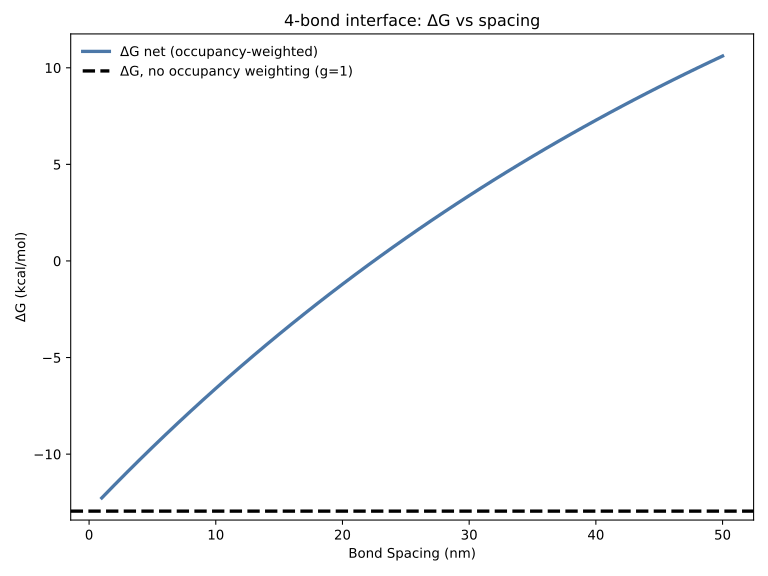

Data behind this chart, as committed beside it:
Spacing_nm, dH_kcal_mol, TdS_37C_kcal_mol, dG_no_entropic_penalty_kcal_mol, entropic_penalty_kcal_mol, dG_net_kcal_mol, dG_no_occ_weighting_kcal_mol
1.0, -338.3, -326, -32.1, 19.84, -12.27, -12.95
2.0, -333, -321.4, -31.43, 19.84, -11.6, -12.95
3.0, -327.8, -316.8, -30.77, 19.84, -10.93, -12.95
4.0, -322.6, -312.4, -30.12, 19.84, -10.28, -12.95
5.0, -317.6, -307.9, -29.48, 19.84, -9.644, -12.95
6.0, -312.6, -303.6, -28.85, 19.84, -9.015, -12.95
7.0, -307.7, -299.3, -28.23, 19.84, -8.396, -12.95
8.0, -302.9, -295.2, -27.62, 19.84, -7.786, -12.95
9.0, -298.2, -291, -27.02, 19.84, -7.187, -12.95
10.0, -293.6, -287, -26.43, 19.84, -6.598, -12.95
11.0, -289, -283, -25.85, 19.84, -6.018, -12.95
12.0, -284.5, -279, -25.28, 19.84, -5.447, -12.95
13.0, -280.1, -275.2, -24.72, 19.84, -4.886, -12.95
14.0, -275.7, -271.4, -24.17, 19.84, -4.334, -12.95
15.0, -271.4, -267.6, -23.63, 19.84, -3.79, -12.95
16.0, -267.2, -263.9, -23.09, 19.84, -3.256, -12.95
17.0, -263.1, -260.3, -22.57, 19.84, -2.73, -12.95
18.0, -259, -256.8, -22.05, 19.84, -2.213, -12.95
19.0, -255, -253.3, -21.54, 19.84, -1.703, -12.95
20.0, -251, -249.8, -21.04, 19.84, -1.203, -12.95
21.0, -247.1, -246.4, -20.55, 19.84, -0.7099, -12.95
22.0, -243.3, -243.1, -20.06, 19.84, -0.225, -12.95
23.0, -239.5, -239.8, -19.59, 19.84, 0.252, -12.95
24.0, -235.8, -236.6, -19.12, 19.84, 0.7213, -12.95
25.0, -232.2, -233.4, -18.65, 19.84, 1.183, -12.95
26.0, -228.6, -230.2, -18.2, 19.84, 1.638, -12.95
27.0, -225.1, -227.2, -17.75, 19.84, 2.085, -12.95
28.0, -221.6, -224.1, -17.31, 19.84, 2.525, -12.95
29.0, -218.2, -221.2, -16.88, 19.84, 2.957, -12.95
30.0, -214.8, -218.2, -16.45, 19.84, 3.383, -12.95
31.0, -211.5, -215.3, -16.03, 19.84, 3.802, -12.95
32.0, -208.3, -212.5, -15.62, 19.84, 4.215, -12.95
33.0, -205.1, -209.7, -15.22, 19.84, 4.621, -12.95
34.0, -201.9, -206.9, -14.82, 19.84, 5.02, -12.95
35.0, -198.8, -204.2, -14.42, 19.84, 5.413, -12.95
36.0, -195.8, -201.6, -14.04, 19.84, 5.799, -12.95
37.0, -192.8, -199, -13.66, 19.84, 6.18, -12.95
38.0, -189.8, -196.4, -13.28, 19.84, 6.554, -12.95
39.0, -186.9, -193.8, -12.91, 19.84, 6.923, -12.95
40.0, -184.1, -191.3, -12.55, 19.84, 7.285, -12.95
41.0, -181.2, -188.9, -12.2, 19.84, 7.642, -12.95
42.0, -178.5, -186.5, -11.84, 19.84, 7.993, -12.95
43.0, -175.8, -184.1, -11.5, 19.84, 8.339, -12.95
44.0, -173.1, -181.7, -11.16, 19.84, 8.679, -12.95
45.0, -170.4, -179.4, -10.82, 19.84, 9.013, -12.95
46.0, -167.8, -177.2, -10.49, 19.84, 9.343, -12.95
47.0, -165.3, -174.9, -10.17, 19.84, 9.667, -12.95
48.0, -162.8, -172.7, -9.852, 19.84, 9.986, -12.95
49.0, -160.3, -170.6, -9.538, 19.84, 10.3, -12.95
50.0, -157.8, -168.5, -9.229, 19.84, 10.61, -12.95
